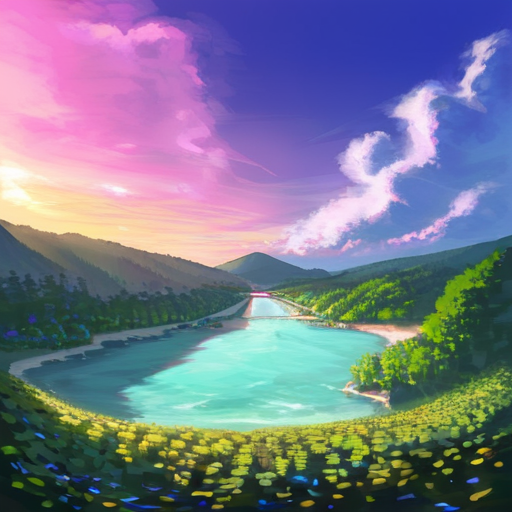
Generation parameters embedded in this image by AUTOMATIC1111 Stable Diffusion web UI or a fork of it (Forge, ...) (PNG 'parameters' text chunk):
romantic landscape at dusk rolling hills and wildflowers with a winding river crossed by a rustic wood bridge and distant mountains with waterfalls under dramatic clouds and sunrays,  {pink|red|black|blue|green|yellow|orange|purple|brown|white|grey|teal|navy|maroon|turquoise|lime|olive|cyan|magenta|ivory|silver|gold|beige|coral|peach|indigo|violet|charcoal|tan|aqua|lavender|mustard|burgundy} sky
Negative prompt: nsfw, lowres, bad anatomy, bad hands, text, error, missing fingers, extra digit, fewer digits, cropped, worst quality, low quality, normal quality, jpeg artifacts, signature, watermark, username, blurry, artist name

Steps: 40, Sampler: DPM++ 2M Karras, CFG scale: 7, Seed: 3159424402, Size: 512x512, Model hash: 498d2165cf, Model: tPonynai3_v30, Version: 1.8.0-RC